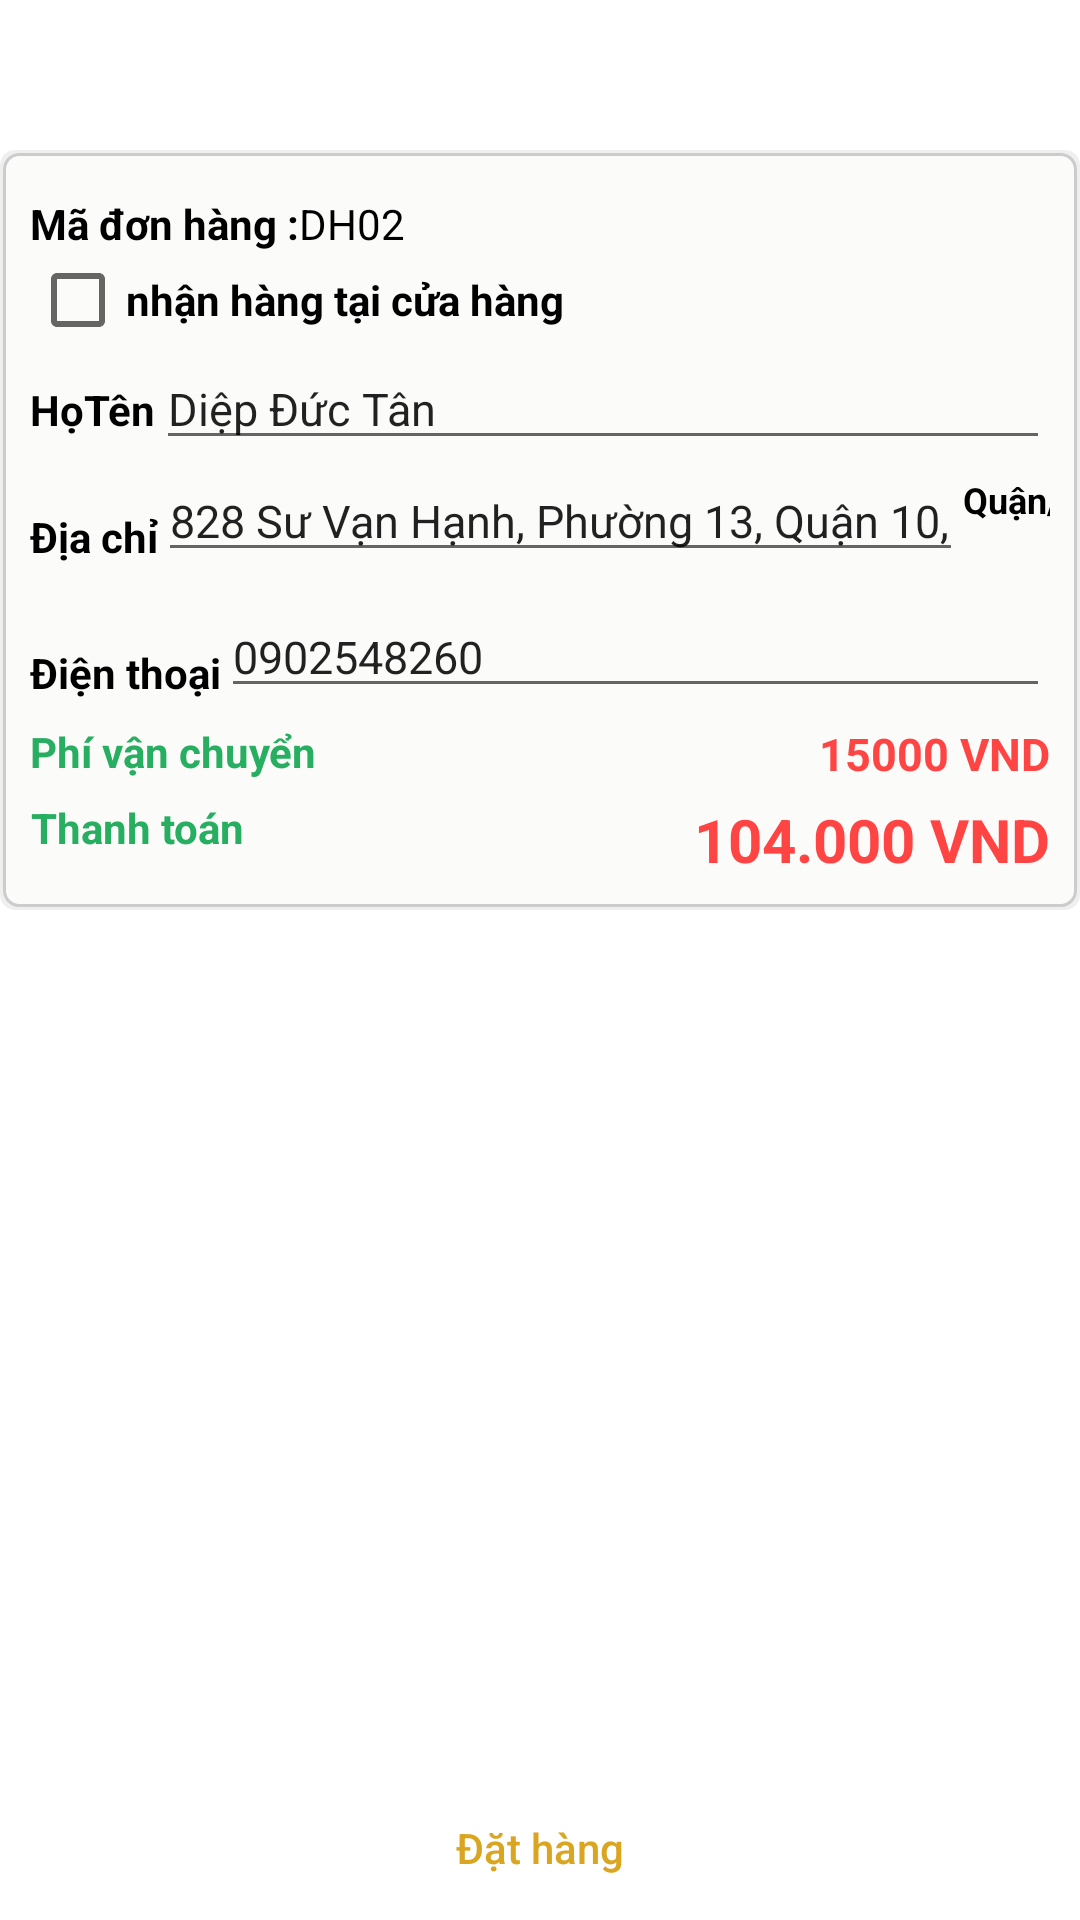

Reconstruct the res/layout file that produces this screen, plus the resources it refers to.
<!-- AndroidManifest.xml: application theme Theme.TapHoaApp_No -->
<!-- res/layout/fragment_basket.xml -->
<?xml version="1.0" encoding="utf-8"?>
    <RelativeLayout xmlns:android="http://schemas.android.com/apk/res/android"
        xmlns:tools="http://schemas.android.com/tools"
        android:layout_width="match_parent"
        android:layout_height="match_parent"
    android:id="@+id/basket_root"
        xmlns:app="http://schemas.android.com/apk/res-auto"
        android:orientation="vertical"
        android:background="@color/colorWhite"
    android:clickable="true"
    android:focusable="true"

        tools:context=".BasketFragment">
        


    <androidx.core.widget.NestedScrollView
        android:id="@+id/basket_myScrollView"
        android:fillViewport="true"
        android:layout_gravity="fill_vertical"
        android:layout_width="match_parent"
        android:layout_height="wrap_content">

        <RelativeLayout
            android:id="@+id/basket_Relative_myScrollView"
            android:layout_width="match_parent"
            android:layout_height="wrap_content"
            android:orientation="vertical">

            <LinearLayout
                android:id="@+id/basket_wrap_info"
                android:layout_width="match_parent"
                android:layout_height="wrap_content"
                android:layout_below="@+id/rvFoods"
                android:layout_marginVertical="50dp"
                android:background="@drawable/card_bg"
                android:orientation="vertical">

                <LinearLayout
                    android:layout_width="match_parent"
                    android:layout_height="wrap_content"
                    android:orientation="horizontal">

                    <TextView
                        android:id="@+id/tvorderID"
                        android:layout_width="wrap_content"
                        android:layout_height="wrap_content"
                        android:layout_marginTop="5dp"
                        android:text="Mã đơn hàng :"
                        android:textColor="@color/black"
                        android:textSize="14sp"
                        android:textStyle="bold" />

                    <TextView
                        android:id="@+id/tvIdDonHang"
                        android:layout_width="wrap_content"
                        android:layout_height="wrap_content"
                        android:layout_marginTop="5dp"
                        android:text="DH02"
                        android:textColor="@color/black"
                        android:textSize="14sp" />

                </LinearLayout>

                <LinearLayout
                    android:layout_width="match_parent"
                    android:layout_height="wrap_content"
                    android:orientation="horizontal">

                    <androidx.appcompat.widget.AppCompatCheckBox
                        android:id="@+id/basket_deliver_check"
                        android:layout_width="wrap_content"
                        android:layout_height="wrap_content" />

                    <TextView
                        android:id="@+id/basket_check_tv"
                        android:layout_width="wrap_content"
                        android:layout_height="wrap_content"
                        android:text="@string/deliver_yes"
                        android:textColor="@color/black"
                        android:textSize="14sp"
                        android:textStyle="bold" />


                </LinearLayout>

                <LinearLayout
                    android:layout_width="match_parent"
                    android:layout_height="wrap_content"
                    android:orientation="horizontal">

                    <TextView
                        android:id="@+id/tvOName"
                        android:layout_width="wrap_content"
                        android:layout_height="wrap_content"
                        android:text="@string/Name"
                        android:textColor="@color/black"
                        android:textSize="14sp"
                        android:textStyle="bold" />

                    <EditText
                        android:id="@+id/editTextPersonName"
                        android:layout_width="wrap_content"
                        android:layout_height="wrap_content"
                        android:layout_weight="1"

                        android:hint="Họ tên"
                        android:inputType="textPersonName"
                        android:text="Diệp Đức Tân"
                        android:textSize="15dp" />

                </LinearLayout>

                <LinearLayout
                    android:layout_width="398dp"
                    android:layout_height="wrap_content"
                    android:orientation="horizontal">

                    <TextView
                        android:id="@+id/tvOAddress"
                        android:layout_width="wrap_content"
                        android:layout_height="wrap_content"
                        android:layout_marginTop="5dp"
                        android:text="@string/Adress"
                        android:textColor="@color/black"
                        android:textSize="14sp"
                        android:textStyle="bold" />

                    <EditText
                        android:id="@+id/editTextAdress"
                        android:layout_width="wrap_content"
                        android:layout_height="wrap_content"
                        android:layout_weight="1"

                        android:hint="Địa chỉ"
                        android:inputType="text"
                        android:text="828 Sư Vạn Hạnh, Phường 13, Quận 10, TP.HCM"
                        android:textSize="15dp" />

                    <LinearLayout
                        android:layout_width="wrap_content"
                        android:layout_height="wrap_content"
                        android:layout_alignParentRight="true"
                        android:orientation="vertical">

                        <TextView
                            android:id="@+id/city"
                            android:layout_width="wrap_content"
                            android:layout_height="wrap_content"
                            android:layout_marginTop="5dp"
                            android:text="@string/City"
                            android:textColor="@color/black"
                            android:textSize="12sp"
                            android:textStyle="bold" />


                        <androidx.appcompat.widget.AppCompatSpinner
                            android:id="@+id/basket_area_spinner"
                            android:layout_width="match_parent"
                            android:layout_height="match_parent" />
                    </LinearLayout>

                </LinearLayout>

                <LinearLayout
                    android:layout_width="match_parent"
                    android:layout_height="wrap_content"
                    android:orientation="horizontal">

                    <TextView
                        android:id="@+id/tvOMobile"
                        android:layout_width="wrap_content"
                        android:layout_height="wrap_content"
                        android:layout_marginTop="5dp"
                        android:text="@string/Phone"
                        android:textColor="@color/black"
                        android:textSize="14sp"
                        android:textStyle="bold" />

                    <EditText
                        android:id="@+id/editTextPhone"
                        android:layout_width="wrap_content"
                        android:layout_height="wrap_content"
                        android:layout_weight="1"

                        android:hint="Số điện thoại"
                        android:inputType="phone"
                        android:text="0902548260"
                        android:textSize="15dp" />
                </LinearLayout>

                <RelativeLayout
                    android:layout_width="match_parent"
                    android:layout_height="wrap_content"
                    android:layout_marginTop="5dp"
                    android:orientation="horizontal">

                    <TextView
                        android:layout_width="wrap_content"
                        android:layout_height="wrap_content"
                        android:gravity="center"
                        android:text="@string/TransFee"
                        android:textColor="@color/colorPrimary"
                        android:textSize="14sp"
                        android:textStyle="bold" />

                    <TextView
                        android:id="@+id/tvTransFee"
                        android:layout_width="wrap_content"
                        android:layout_height="wrap_content"
                        android:layout_alignParentRight="true"
                        android:text="15000 VND"
                        android:textColor="@color/holo_red_light"
                        android:textSize="15dp"
                        android:textStyle="bold" />

                </RelativeLayout>

                <RelativeLayout
                    android:layout_width="match_parent"
                    android:layout_height="wrap_content"
                    android:layout_marginTop="5dp"
                    android:orientation="horizontal">

                    <TextView
                        android:layout_width="wrap_content"
                        android:layout_height="wrap_content"
                        android:gravity="center"
                        android:text="@string/Total"
                        android:textColor="@color/colorPrimary"
                        android:textSize="14sp"
                        android:textStyle="bold" />

                    <TextView
                        android:id="@+id/tvTotal"
                        android:layout_width="wrap_content"
                        android:layout_height="wrap_content"
                        android:layout_alignParentRight="true"
                        android:text="104.000 VND"
                        android:textColor="@color/holo_red_light"
                        android:textSize="20dp"
                        android:textStyle="bold" />

                </RelativeLayout>


            </LinearLayout>


            <androidx.recyclerview.widget.RecyclerView
                android:id="@+id/rvFoods"
                android:layout_width="match_parent"
                android:layout_height="wrap_content"
                tools:listitem="@layout/basket_product_item" />

        </RelativeLayout>

    </androidx.core.widget.NestedScrollView>

        <androidx.appcompat.widget.AppCompatButton
            android:id="@+id/btnPlaceOrder"
            android:layout_gravity="bottom"
            android:layout_width="match_parent"
            android:layout_height="wrap_content"
            android:layout_marginTop="5dp"
            android:background="@drawable/bg_green_button"
            android:text="@string/checkout"
            android:padding="5dp"
            android:textAllCaps="false"
            android:textSize="14sp"
            android:textColor="@color/Goldenrod"
            android:backgroundTint="@color/FireBrick"
            android:layout_alignParentBottom="true"/>

    </RelativeLayout>
<!-- res/layout/basket_product_item.xml (included above) -->
<?xml version="1.0" encoding="utf-8"?>
<LinearLayout xmlns:android="http://schemas.android.com/apk/res/android"
    android:layout_width="match_parent"
    android:layout_height="wrap_content"
    android:layout_marginVertical="20dp"
    android:orientation="horizontal">

    <LinearLayout
        android:id="@+id/view"
        android:layout_width="180dp"
        android:layout_height="match_parent"
        android:layout_weight="1"
        android:orientation="vertical">
        
        
        
        
        
        
        
        
        
        <TextView
            android:id="@+id/product_name"
            android:layout_width="wrap_content"
            android:layout_height="wrap_content"
            android:ellipsize="end"
            android:gravity="left"
            android:maxLines="1"
            android:text="Áo sơ mi:"
            android:textColor="@color/colorPrimary"
            android:textStyle="bold" />

        <LinearLayout
            android:id="@+id/ColorandSize"
            android:layout_width="match_parent"
            android:layout_height="match_parent"
            android:orientation="horizontal">

            <TextView
                android:id="@+id/product_variant_color"
                android:layout_width="wrap_content"
                android:layout_height="wrap_content"
                android:layout_marginRight="11dp"
                android:gravity="left"
                android:text="Màu: xám"
                android:textSize="12dp"
                android:textColor="@color/XÁM_ĐẬM_HEXA"
                android:textStyle="bold" />

            

            <TextView
                android:id="@+id/product_variant_size"
                android:layout_width="wrap_content"
                android:layout_height="wrap_content"
                android:gravity="left"
                android:textSize="12dp"
                android:text="Size: L"
                android:textColor="@color/colorPrimary" />

        </LinearLayout>

    </LinearLayout>

    <LinearLayout
        android:id="@+id/numprice"
        android:layout_width="wrap_content"
        android:layout_height="wrap_content"
        android:layout_marginStart="10dp"
        android:orientation="vertical">


        <TextView
            android:id="@+id/product_Quantity"
            android:layout_width="wrap_content"
            android:layout_height="wrap_content"
            android:layout_gravity="top"
            android:layout_weight="1"
            android:text="1"
            android:textColor="@color/black"
            android:textSize="15dp"
            android:textStyle="bold" />

        <TextView
            android:id="@+id/product_price"
            android:layout_width="wrap_content"
            android:layout_height="wrap_content"
            android:layout_gravity="bottom"
            android:layout_weight="1"
            android:text="10.000"
            android:textColor="@color/black"
            android:textSize="14sp"
            android:textStyle="bold" />

        <LinearLayout
            android:layout_width="wrap_content"
            android:layout_height="wrap_content"
            android:orientation="horizontal">

            <ImageView
                android:id="@+id/btnSubtract"
                android:layout_width="20dp"
                android:layout_height="20dp"
                android:src="@drawable/ic_minus" />

            <TextView
                android:id="@+id/tvQuantity"
                android:layout_width="25dp"
                android:layout_height="wrap_content"
                android:gravity="center"
                android:text="1"
                android:textColor="#000000"
                android:textSize="15dp" />

            <ImageView
                android:id="@+id/btnAdd"
                android:layout_width="20dp"
                android:layout_height="20dp"
                android:src="@drawable/ic_plus" />
        </LinearLayout>


    </LinearLayout>

    <RelativeLayout
        android:id="@+id/wrap_sum"
        android:layout_width="wrap_content"
        android:layout_height="wrap_content"
        android:layout_gravity="center"
        android:layout_weight="1"
        android:orientation="horizontal">

        <TextView
            android:id="@+id/tvFSum"
            android:layout_width="wrap_content"
            android:layout_height="wrap_content"
            android:layout_marginStart="10dp"
            android:layout_marginEnd="5dp"
            android:text="490.000 đ"
            android:textColor="@color/colorPrimary"
            android:textSize="14sp" />

        <ImageView
            android:id="@+id/basket_product_edit"
            android:layout_width="20dp"
            android:layout_height="20dp"
            android:layout_marginHorizontal="5dp"
            android:layout_toRightOf="@id/tvFSum"
            android:src="@drawable/ic_baseline_edit_24" />


        <ImageView
            android:id="@+id/basket_product_cancel"
            android:layout_width="20dp"
            android:layout_height="20dp"
            android:layout_toRightOf="@id/basket_product_edit"
            android:src="@drawable/ic_baseline_cancel_24" />
    </RelativeLayout>

</LinearLayout>
<!-- resources referenced by this layout -->
<resources>
  <color name="FireBrick">#B22222</color>
  <color name="Goldenrod">#DAA520</color>
  <color name="black">#000000</color>
  <color name="colorPrimary">#27ae60</color>
  <color name="colorWhite">#FFFFFF</color>
  <color name="holo_red_light">#ffff4444</color>
  <!-- drawable card_bg (drawable) -->
  <?xml version="1.0" encoding="utf-8"?>
  <layer-list xmlns:android="http://schemas.android.com/apk/res/android">
    <item>
      <shape android:shape="rectangle">
        <solid android:color="@color/card_shadow"/>
        <corners android:radius="5dp"/>
  
      </shape>
    </item>
  
    <item
        android:left="1dp"
        android:right="1dp"
        android:top="1dp"
        android:bottom="1dp">
      <shape android:shape="rectangle">
        <solid android:color="@color/card_bg"/>
        <corners android:radius="5dp"/>
        <padding android:left="10dp" android:right="10dp" android:top="10dp" android:bottom="10dp"/>
        <stroke android:width="1dp" android:color="#CCCCCC"/>
      </shape>
    </item>
  </layer-list>
  <!-- drawable ic_baseline_cancel_24 (drawable) -->
  <vector android:height="24dp" android:tint="#EA1212"
      android:viewportHeight="24" android:viewportWidth="24"
      android:width="24dp" xmlns:android="http://schemas.android.com/apk/res/android">
      <path android:fillColor="@android:color/white" android:pathData="M12,2C6.47,2 2,6.47 2,12s4.47,10 10,10 10,-4.47 10,-10S17.53,2 12,2zM17,15.59L15.59,17 12,13.41 8.41,17 7,15.59 10.59,12 7,8.41 8.41,7 12,10.59 15.59,7 17,8.41 13.41,12 17,15.59z"/>
  </vector>
  <!-- drawable ic_minus: png bitmap (drawable, 150 bytes) -->
  <!-- drawable ic_plus: png bitmap (drawable, 248 bytes) -->
  <string name="Adress">Địa chỉ</string>
  <string name="City">Quận/ThànhPhố</string>
  <string name="Name">HọTên</string>
  <string name="Phone">Điện thoại</string>
  <string name="Total">Thanh toán</string>
  <string name="TransFee">Phí vận chuyển</string>
  <string name="checkout">Đặt hàng</string>
  <string name="deliver_yes">nhận hàng tại cửa hàng</string>
  <style name="Theme.TapHoaApp_No" parent="Theme.AppCompat.Light.NoActionBar">
          
          <item name="colorPrimary">@color/colorPrimary</item>
          <item name="colorPrimaryVariant">@color/colorPrimaryDark</item>
          <item name="colorOnPrimary">@color/white</item>
          
          <item name="colorSecondary">@color/teal_200</item>
          <item name="colorSecondaryVariant">@color/teal_700</item>
          <item name="colorOnSecondary">@color/black</item>
          
          <item name="android:statusBarColor" tools:targetApi="l">?attr/colorPrimaryVariant</item>
  
          
      </style>
  <color name="card_shadow">#10000000</color>
  <color name="card_bg">#fbfcfa</color>
  <color name="colorPrimaryDark">#229a55</color>
  <color name="white">#FFFFFF</color>
  <color name="teal_200">#FF03DAC5</color>
  <color name="teal_700">#FF018786</color>
</resources>
